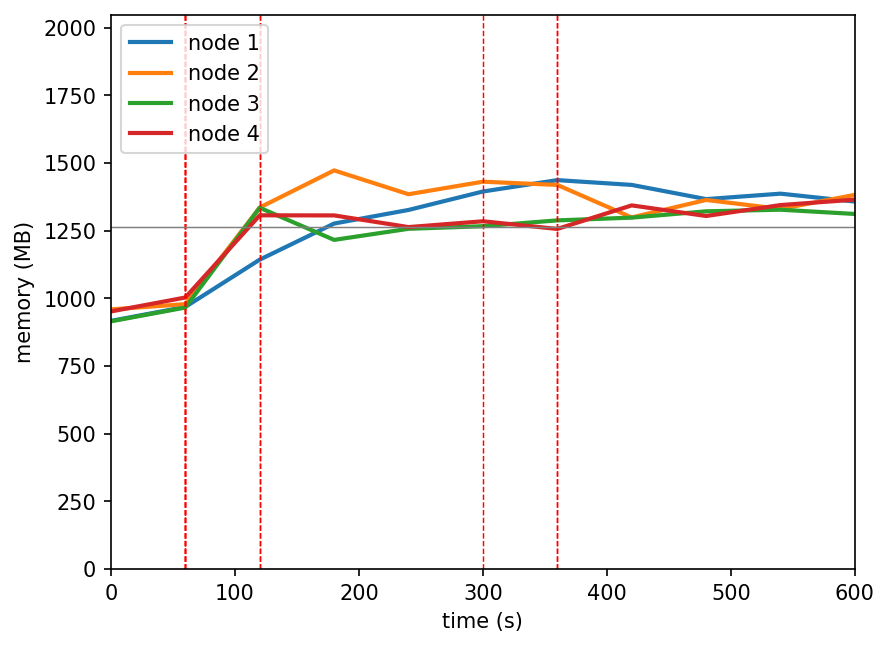

The file beside this chart, header and first rows:
timestamp, ppgcc-m02_pod_amount, ppgcc-m02_memory, ppgcc-m02_cpu, ppgcc-m03_pod_amount, ppgcc-m03_memory, ppgcc-m03_cpu, ppgcc-m04_pod_amount, ppgcc-m04_memory, ppgcc-m04_cpu, ppgcc-m05_pod_amount, ppgcc-m05_memory, ppgcc-m05_cpu
0, 5, 938972, 26143840, 5, 982240, 101955436, 5, 937156, 27109532, 5, 974496, 28915418
60, 5, 991640, 104157029, 5, 1002304, 49638287, 5, 989296, 101865918, 5, 1027296, 112636040
120, 7, 1170500, 285036131, 7, 1367680, 756898546, 3, 1366816, 707093782, 3, 1338156, 636929035
180, 8, 1307120, 430636193, 5, 1508128, 885837068, 4, 1245244, 565770144, 3, 1337892, 732086013
240, 8, 1358468, 425120102, 5, 1417972, 873403478, 4, 1287220, 625786172, 3, 1293672, 637860013
300, 8, 1428296, 422544611, 5, 1465360, 818079710, 4, 1296988, 578495941, 3, 1315716, 643888559
360, 8, 1471328, 412829156, 4, 1453216, 817744431, 4, 1319032, 608958261, 4, 1286676, 623911842
420, 6, 1453244, 393282131, 5, 1330192, 806502254, 5, 1329460, 581814544, 4, 1375776, 703627758
480, 6, 1399520, 427400348, 5, 1396324, 802492503, 5, 1353352, 641908429, 4, 1335648, 687759795
540, 6, 1420112, 364549449, 5, 1362400, 803372478, 5, 1359424, 627426831, 4, 1376964, 697252444
600, 6, 1390148, 414744842, 5, 1415596, 789098029, 5, 1343320, 570242912, 4, 1397556, 745414282
